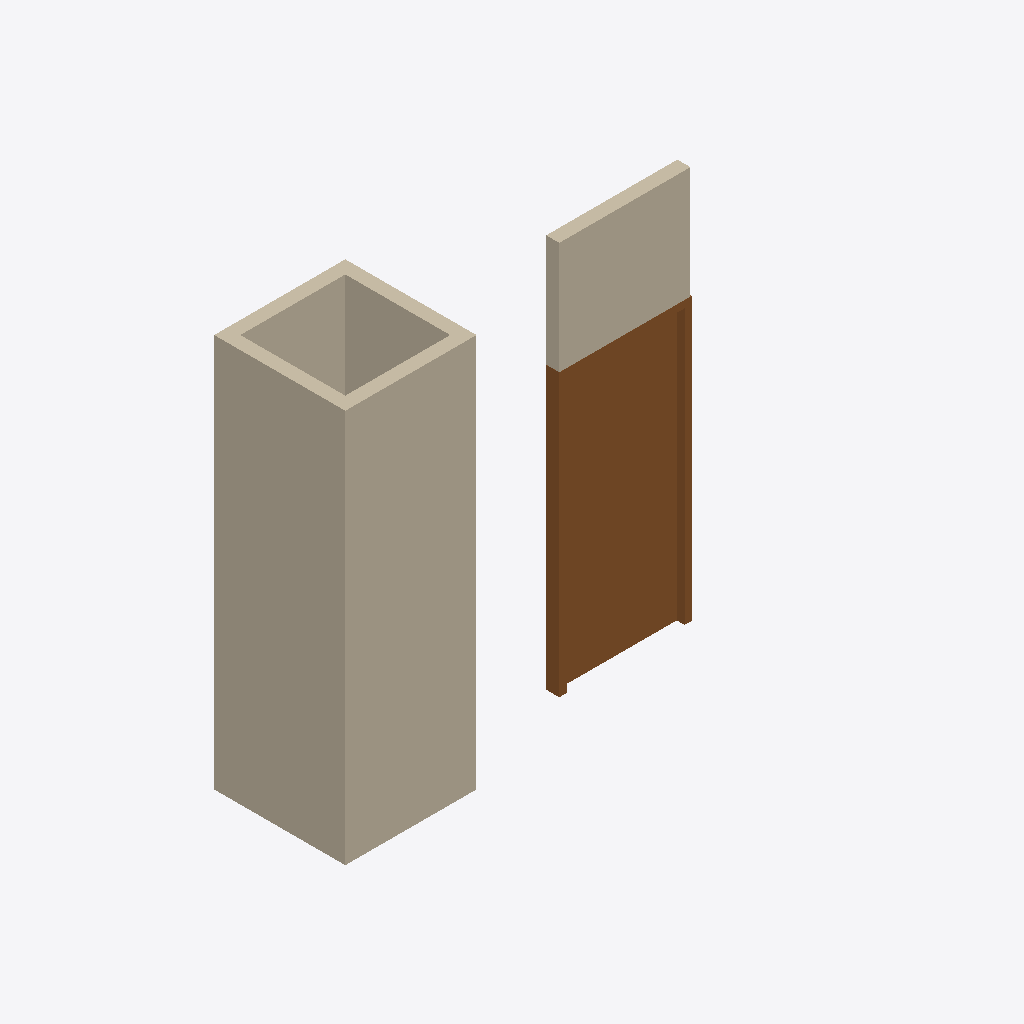
Isometric view of an IFC building model (IFC-SPF (STEP), schema IFC4, length unit metre), seen from the south-west, elements coloured by IFC class: 5 walls (beige), 1 door (brown).
Extent 3.7 m × 1.2 m × 3.8 m (x, y, z). Storeys (1): My Storey at 0.00 m. Elements (6): 5 IfcWall, 1 IfcDoor.

HEADER;
FILE_DESCRIPTION(('ViewDefinition[DesignTransferView]'),'2;1');
FILE_NAME('GIT7.ifc','2024-01-16T17:22:38-05:00',(),(),'IfcOpenShell v0.7.0-6c9e130ca','BlenderBIM 0.0.231104-4e76f36','Nobody');
FILE_SCHEMA(('IFC4'));
ENDSEC;
DATA;
#1=IFCPROJECT('0VwbFvfYT7LPOLBwYpHen8',$,'My Project',$,$,$,$,(#14,#26),#9);
#30=IFCSITE('2fzy0e1jXC$APC0fYqwD3i',$,'My Site',$,$,#53,$,$,$,$,$,$,$,$);
#36=IFCBUILDING('1VbVhP$lbEGwJhk2EjD4hE',$,'My Building',$,$,#59,$,$,$,$,$,$);
#42=IFCBUILDINGSTOREY('2jMnvXicD7_hSYHrtWgzBN',$,'My Storey',$,$,#65,$,$,$,$);
#1222=IFCWALL('2ZkHdLW4n6tA4Nqyf8nmeG',$,'Wall',$,$,#1235,#1230,$,$);
#1366=IFCWALL('2L0uPmADP7lBSU_mO15QgE',$,'Wall',$,$,#1444,#1372,$,$);
#1470=IFCDOOR('111pHSTPXFn8hjHmmBB_5p',$,'Door',$,$,#1475,#1497,$,$,$,$,$,$);
#1445=IFCWALL('0bTOy_4b1APhcP9k1fisW2',$,'Wall',$,$,#1456,#1451,$,$);
#1305=IFCWALL('3zzCZ_EmT7uOGOvDTLWFDm',$,'Wall',$,$,#1365,#1311,$,$);
#1249=IFCWALL('1lTyPPopDFxvHXPJUlZpHv',$,'Wall',$,$,#1304,#1255,$,$);
ENDSEC;
